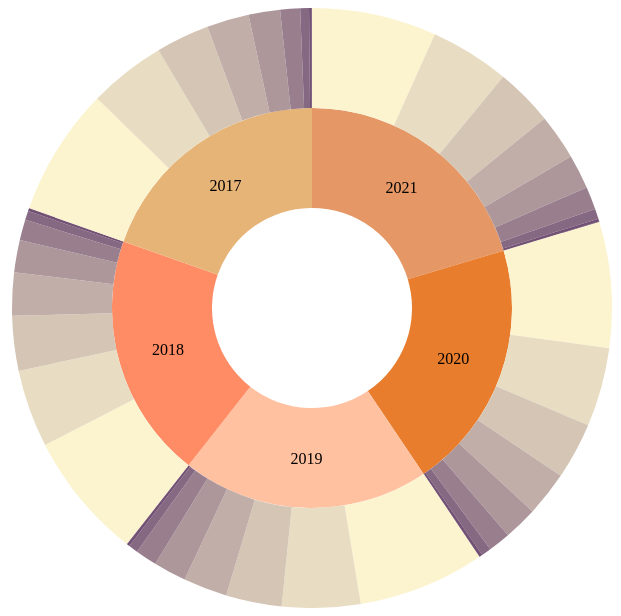
D3 v6 page, settled after 360 driven frames (6 s of simulated time); the page loaded 1 data file(s).


// ── script.js
function init(){
    // Fetch the CSV file
    d3.csv('data1.csv').then((csvData) => {
        //console.log(csvData);

        // Convert CSV data to hierarchical structure
        const data = convertCSVToHierarchy(csvData);

        // Define chart dimensions
        const width = 800;
        const height = 600;
        const radius = Math.min(width, height) / 2;

        // Define color scale for years
        const yearColor = d3.scaleOrdinal()
            .domain(['2017', '2018', '2019', '2020', '2021'])
            .range(['#E7B478', '#FF8C65', '#FFC1A0', '#E87D2D', '#E59866']);

        // Define color scale for age groups
        const ageColor = d3.scaleLinear()
            .domain([0, data.children[0].children.length - 1]) // Assuming the first year has all age groups
            .range(['#FCF3CF', '#4A235A']); // Gradient from light to dark

        // Create a partition layout
        const partition = d3.partition()
            .size([2 * Math.PI, radius]);

        // Create an arc generator
        const arc = d3.arc()
            .startAngle(d => d.x0)
            .endAngle(d => d.x1)
            .innerRadius(d => d.y0)
            .outerRadius(d => d.y1);

        // Create a root node
        const root = d3.hierarchy(data)
            .sum(d => d.value || 0)
            .sort((a, b) => b.value - a.value);

        // Set up the SVG canvas
        const svg = d3.select('#chart')
            .append('svg')
            .attr('width', width)
            .attr('height', height)
            .append('g')
            .attr('transform', `translate(${width / 2},${height / 2})`);

        // Draw the sunburst chart
        const g = svg.selectAll('g')
            .data(partition(root).descendants())
            .enter().append('g');

        g.append('path')
            .attr('d', arc)
            .style('fill', d => d.depth === 0 ? 'none' : d.depth === 1 ? yearColor(d.data.name) : ageColor(d.parent.children.indexOf(d)))
            .on('mouseover', handleMouseOver) // Add mouseover event listener
            .on('mouseout', handleMouseOut)   // Add mouseout event;
            //.append("title") // Add a title element for the tooltip
            //.text(d => `${d.data.name} (${d.value})`);
        
            /*
        g.append("title")
            .text(d => `${d.data.name} (${d.value})`);
        
        g.append("tooltip")
            .text(d => `${d.data.name} (${d.value})`);
        */

        // Add text labels for years only
        g.filter(d => d.depth === 1) // Filter to only apply to year elements
            .append('text')
            .attr('transform', d => `translate(${arc.centroid(d)})`)
            .attr('dy', '0.35em')
            .attr('text-anchor', 'middle')
            .text(d => d.data.name);

    /*********************** mouse over & mouse out ***********************/

    let originalFillColor;
    function handleMouseOver(d) {

        // Define behavior when mouse hovers over a segment
        // For example, you can change the color or display additional information

        originalFillColor = d3.select(this).style('fill');

        // For example, you can change the fill color on hover
        d3.select(this)
            .style('fill', '#641E16');

        d3.select(this.parentNode) // Select the parent node (the <g> element)
            .select('text') // Select the text element inside the <g>
            .style('fill', 'white'); // Set the fill color to white
        
        g.append("title")
            .style('opacity', 1)
            .text(d => `${d.data.name} (${d.value})`);

            let year, ageGroup, value;

            if (d.depth === 2) {
                year = d.parent.data.name;
                ageGroup = d.data.name;
                value = d.value;
            } else if (d.depth === 1) {
                year = d.data.name;
                value = d.value;
            }
        
            // Now you have access to year, ageGroup, and value based on the depth of the element
            csvData.forEach((row) => {
                const year = row.Year; // Access the 'Year' column
                const ageGroup = row.Age_Group; // Access the 'Age_Group' column
                const value = +row.Value; // Access the 'Value' column (parsed as a number)
        
                // Now you have access to 'year', 'ageGroup', and 'value' for each row in the CSV data
                console.log(`Year: ${year}, Age Group: ${ageGroup}, Value: ${value}`);
    
                d3.select('#tooltip')
                .style('opacity', 1)
                .select('#info')
                .text(`Year: ${year}, Age Group: ${ageGroup}, Value: ${value}`);
            })
        
    }
    

    function handleMouseOut() {
        d3.select(this)
            .style('fill', originalFillColor);

        d3.select(this.parentNode) // Select the parent node (the <g> element)
            .select('text') // Select the text element inside the <g>
            .style('fill', 'black'); // Set the fill color to white

        d3.select('#tooltip')
            .style('opacity', 0);
    }

    /*********************************************************************/

    });

    function convertCSVToHierarchy(csvData) {
        // Get unique years from the CSV data
        const years = [...new Set(csvData.map(row => row.Year))];
        
        // Create a hierarchical data structure with a root node and children array
        const hierarchyData = {
            name: 'Root',
            children: years.map(year => {
                // Filter data for the current year
                const yearData = csvData.filter(row => row.Year === year);
    
                // Map data to create children nodes with 'name' as 'Age_Group' and 'value' as 'Value'
                const children = yearData.map(row => ({
                    name: row['Age_Group'],
                    value: +row.Value
                }));
    
                // Log information about the current year and its children
                console.log(`Year: ${year}`, children);
    
                // Return an object with the year as 'name' and the children nodes
                return {
                    name: year,
                    children: children
                };
            })
        };
    
        // Log the hierarchical data structure
        console.log('Hierarchy Data:', hierarchyData);
    
        // Return the hierarchical data
        return hierarchyData;
    }
    
    

    
}

window.onload = init;


### data: data1.csv
Year, Age_Group, Value
2017, Age0-18, 476556
2017, Age19-30, 286811
2017, Age31-40, 199334
2017, Age41-50, 156739
2017, Age51-60, 117347
2017, Age60-70, 73935
2017, Age71-80, 32626
2017, Age81-90, 9866
2017, Age91-99, 952
2017, Age 100+, 26
2018, Age0-18, 474244
2018, Age19-30, 289093
2018, Age31-40, 203474
2018, Age41-50, 160005
2018, Age51-60, 119933
2018, Age60-70, 77106
2018, Age71-80, 33687
2018, Age81-90, 10389
2018, Age91-99, 1044
2018, Age 100+, 30
2019, Age0-18, 471410
2019, Age19-30, 291311
2019, Age31-40, 207526
2019, Age41-50, 163149
2019, Age51-60, 122587
2019, Age60-70, 80222
2019, Age71-80, 34831
2019, Age81-90, 10904
2019, Age91-99, 1136
2019, Age 100+, 34
2020, Age0-18, 467867
2020, Age19-30, 293746
2020, Age31-40, 211482
2020, Age41-50, 166394
2020, Age51-60, 125237
2020, Age60-70, 82862
2020, Age71-80, 36241
2020, Age81-90, 11303
2020, Age91-99, 1217
2020, Age 100+, 37
2021, Age0-18, 464035
2021, Age19-30, 296182
2021, Age31-40, 215025
2021, Age41-50, 169750
2021, Age51-60, 127616
2021, Age60-70, 84737
2021, Age71-80, 37592
2021, Age81-90, 11345
2021, Age91-99, 1246
2021, Age 100+, 39